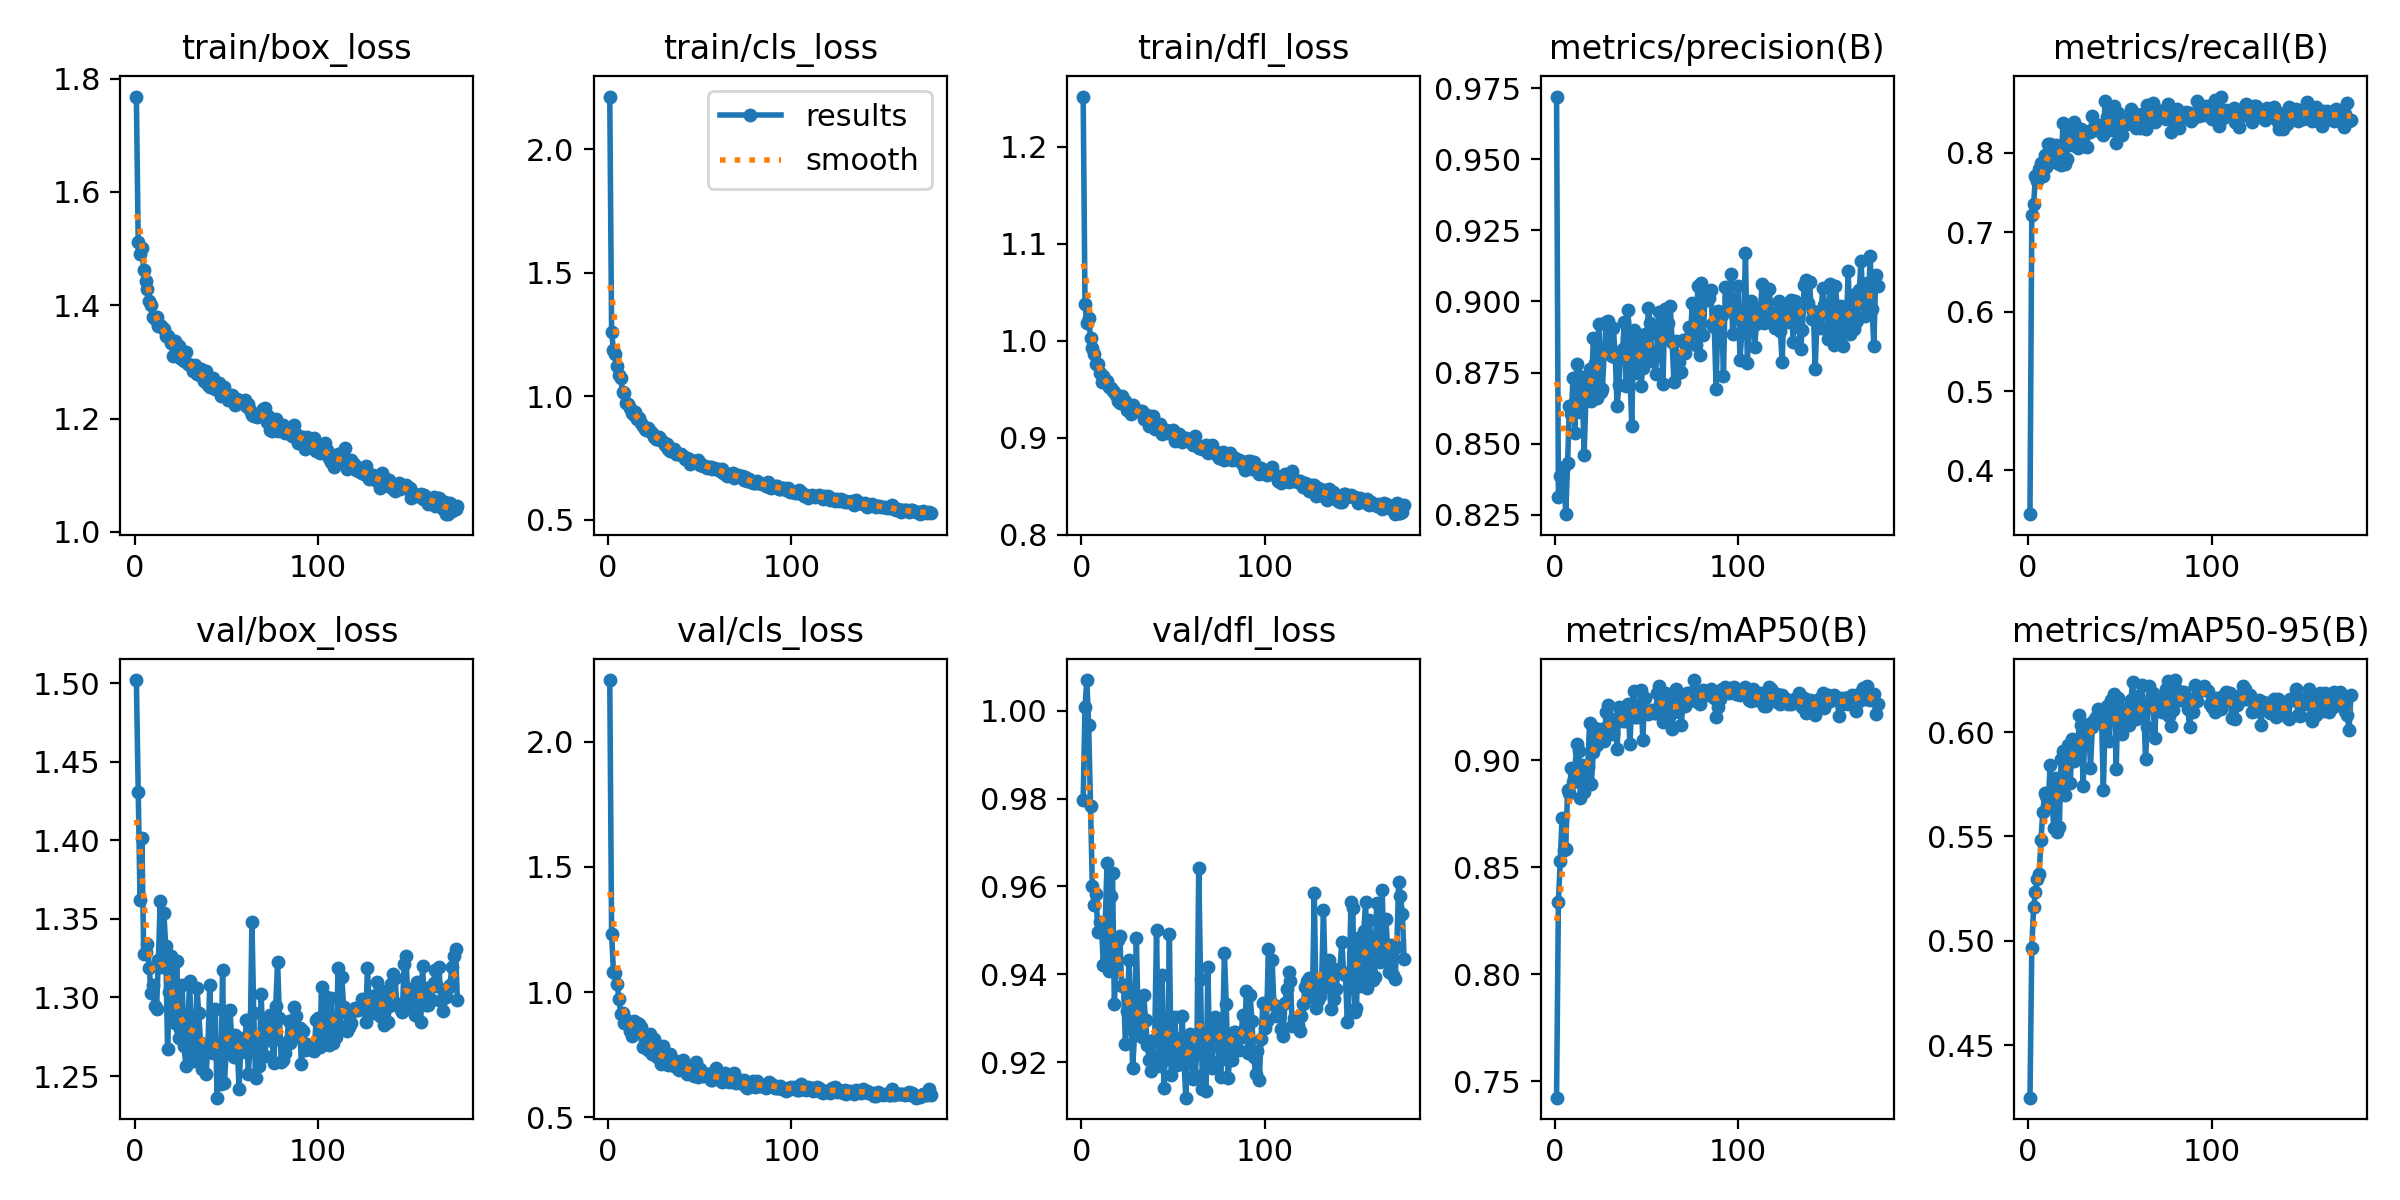

Data behind this chart, as committed beside it:
epoch, time, train/box_loss, train/cls_loss, train/dfl_loss, metrics/precision(B), metrics/recall(B), metrics/mAP50(B), metrics/mAP50-95(B), val/box_loss, val/cls_loss, val/dfl_loss, lr/pg0, lr/pg1, lr/pg2
1, 13.33, 1.768, 2.214, 1.252, 0.9721, 0.3448, 0.7423, 0.4249, 1.502, 2.246, 0.9796, 0.003093, 0.003093, 0.003093
2, 25.71, 1.511, 1.26, 1.038, 0.8312, 0.7219, 0.834, 0.4967, 1.431, 1.233, 1.001, 0.006223, 0.006223, 0.006223
3, 37.16, 1.49, 1.187, 1.018, 0.8384, 0.7351, 0.8527, 0.5163, 1.362, 1.082, 1.007, 0.009346, 0.009346, 0.009346
4, 48.64, 1.501, 1.17, 1.024, 0.8391, 0.7715, 0.8729, 0.5232, 1.402, 1.077, 0.9967, 0.00997, 0.00997, 0.00997
5, 59.93, 1.462, 1.121, 1.003, 0.8416, 0.7644, 0.8579, 0.5298, 1.328, 1.033, 0.9783, 0.00996, 0.00996, 0.00996
6, 71.22, 1.443, 1.085, 0.9928, 0.8252, 0.7799, 0.8587, 0.5322, 1.329, 0.9745, 0.96, 0.009951, 0.009951, 0.009951
7, 83.08, 1.429, 1.072, 0.986, 0.8431, 0.7875, 0.8861, 0.5481, 1.334, 0.9129, 0.9558, 0.009941, 0.009941, 0.009941
8, 95.42, 1.408, 1.019, 0.9757, 0.8631, 0.7704, 0.8847, 0.5619, 1.319, 0.9155, 0.9584, 0.009931, 0.009931, 0.009931
9, 106.9, 1.4, 1.014, 0.9755, 0.8605, 0.7972, 0.8963, 0.5706, 1.303, 0.8782, 0.9497, 0.009921, 0.009921, 0.009921
10, 118.2, 1.38, 0.9721, 0.9665, 0.8731, 0.7824, 0.8899, 0.5691, 1.308, 0.8885, 0.9518, 0.009911, 0.009911, 0.009911
11, 129.4, 1.376, 0.9692, 0.9576, 0.8536, 0.8113, 0.8959, 0.5671, 1.294, 0.886, 0.9509, 0.009901, 0.009901, 0.009901
12, 140.6, 1.38, 0.9538, 0.9639, 0.8781, 0.8118, 0.9074, 0.5841, 1.292, 0.8457, 0.9421, 0.009891, 0.009891, 0.009891
13, 151.8, 1.363, 0.932, 0.9586, 0.874, 0.8033, 0.9044, 0.5674, 1.324, 0.8242, 0.9515, 0.009881, 0.009881, 0.009881
14, 163, 1.364, 0.9219, 0.9584, 0.861, 0.7895, 0.8821, 0.5538, 1.361, 0.8835, 0.9653, 0.009871, 0.009871, 0.009871
15, 174.2, 1.361, 0.9356, 0.9528, 0.8704, 0.8103, 0.8977, 0.5778, 1.319, 0.839, 0.9407, 0.009862, 0.009862, 0.009862
16, 185.3, 1.358, 0.9087, 0.951, 0.846, 0.7877, 0.8852, 0.5523, 1.354, 0.8784, 0.9578, 0.009852, 0.009852, 0.009852
17, 196.5, 1.346, 0.9135, 0.9485, 0.8655, 0.7956, 0.8916, 0.5545, 1.333, 0.8737, 0.963, 0.009842, 0.009842, 0.009842
18, 207.5, 1.345, 0.89, 0.9473, 0.8721, 0.7849, 0.8967, 0.5869, 1.267, 0.8605, 0.9332, 0.009832, 0.009832, 0.009832
19, 218.8, 1.342, 0.8783, 0.9437, 0.8761, 0.8379, 0.9175, 0.5908, 1.304, 0.7804, 0.9432, 0.009822, 0.009822, 0.009822
20, 229.9, 1.333, 0.8677, 0.9377, 0.8651, 0.7863, 0.889, 0.5699, 1.327, 0.8069, 0.9478, 0.009812, 0.009812, 0.009812
21, 241.2, 1.311, 0.8626, 0.9361, 0.8872, 0.7923, 0.9037, 0.5862, 1.294, 0.8067, 0.9487, 0.009802, 0.009802, 0.009802
22, 252.3, 1.336, 0.8713, 0.9426, 0.8784, 0.8273, 0.915, 0.5938, 1.284, 0.767, 0.9374, 0.009792, 0.009792, 0.009792
23, 264.1, 1.324, 0.8581, 0.9392, 0.8659, 0.8269, 0.9069, 0.5758, 1.323, 0.8314, 0.9376, 0.009782, 0.009782, 0.009782
24, 276.2, 1.328, 0.8495, 0.9381, 0.8921, 0.81, 0.9109, 0.5968, 1.274, 0.7519, 0.9242, 0.009772, 0.009772, 0.009772
25, 287.3, 1.306, 0.8361, 0.9285, 0.8681, 0.8389, 0.9124, 0.5862, 1.28, 0.8146, 0.9317, 0.009763, 0.009763, 0.009763
26, 298.6, 1.305, 0.825, 0.9316, 0.8693, 0.8322, 0.9145, 0.5901, 1.308, 0.7476, 0.9432, 0.009753, 0.009753, 0.009753
27, 309.8, 1.302, 0.8282, 0.9248, 0.8821, 0.8065, 0.9089, 0.591, 1.269, 0.7404, 0.9314, 0.009743, 0.009743, 0.009743
28, 320.9, 1.318, 0.8343, 0.9337, 0.8926, 0.828, 0.9223, 0.6082, 1.256, 0.7438, 0.9188, 0.009733, 0.009733, 0.009733
29, 332.1, 1.296, 0.8237, 0.9296, 0.8932, 0.8305, 0.9258, 0.6032, 1.278, 0.7134, 0.9262, 0.009723, 0.009723, 0.009723
30, 343.1, 1.295, 0.8127, 0.9286, 0.8835, 0.8091, 0.9127, 0.5739, 1.31, 0.7861, 0.9482, 0.009713, 0.009713, 0.009713
31, 354, 1.295, 0.8042, 0.9273, 0.8807, 0.8267, 0.9188, 0.6035, 1.277, 0.7348, 0.9291, 0.009703, 0.009703, 0.009703
32, 365.1, 1.283, 0.8051, 0.9277, 0.8906, 0.8081, 0.9121, 0.6028, 1.259, 0.7309, 0.9312, 0.009693, 0.009693, 0.009693
33, 376.4, 1.295, 0.7879, 0.9277, 0.8806, 0.8282, 0.9191, 0.6038, 1.264, 0.7101, 0.9258, 0.009683, 0.009683, 0.009683
34, 387.5, 1.28, 0.7785, 0.9197, 0.8633, 0.8262, 0.9052, 0.583, 1.306, 0.7546, 0.9353, 0.009674, 0.009674, 0.009674
35, 398.6, 1.281, 0.7867, 0.9192, 0.8706, 0.846, 0.9248, 0.6026, 1.29, 0.7317, 0.9296, 0.009664, 0.009664, 0.009664
36, 411, 1.288, 0.7843, 0.9235, 0.8824, 0.8319, 0.9232, 0.6058, 1.271, 0.7054, 0.9239, 0.009654, 0.009654, 0.009654
37, 422.3, 1.273, 0.7664, 0.9125, 0.8834, 0.8283, 0.9184, 0.6073, 1.255, 0.7248, 0.9205, 0.009644, 0.009644, 0.009644
38, 433.4, 1.266, 0.7671, 0.9158, 0.8928, 0.8297, 0.9247, 0.6109, 1.268, 0.6943, 0.918, 0.009634, 0.009634, 0.009634
39, 444.7, 1.284, 0.7643, 0.9226, 0.8703, 0.8357, 0.9184, 0.6066, 1.251, 0.6895, 0.9251, 0.009624, 0.009624, 0.009624
40, 455.9, 1.259, 0.7658, 0.9093, 0.8972, 0.826, 0.9262, 0.6084, 1.269, 0.6957, 0.9249, 0.009614, 0.009614, 0.009614
41, 466.9, 1.255, 0.7585, 0.912, 0.8749, 0.8225, 0.9076, 0.5721, 1.308, 0.7307, 0.9501, 0.009604, 0.009604, 0.009604
42, 477.9, 1.26, 0.7453, 0.9113, 0.8561, 0.8658, 0.9264, 0.6069, 1.265, 0.7035, 0.9217, 0.009594, 0.009594, 0.009594
43, 489, 1.271, 0.7477, 0.9141, 0.8899, 0.8454, 0.9323, 0.6126, 1.265, 0.6721, 0.9191, 0.009585, 0.009585, 0.009585
44, 500.4, 1.253, 0.7445, 0.9041, 0.8747, 0.8333, 0.9201, 0.5959, 1.293, 0.6933, 0.9398, 0.009575, 0.009575, 0.009575
45, 511.4, 1.254, 0.7271, 0.9084, 0.8874, 0.8283, 0.9204, 0.6152, 1.236, 0.6888, 0.9142, 0.009565, 0.009565, 0.009565
46, 522.5, 1.263, 0.7337, 0.9082, 0.8877, 0.8442, 0.9243, 0.6118, 1.267, 0.6833, 0.9253, 0.009555, 0.009555, 0.009555
47, 533.8, 1.24, 0.7391, 0.9052, 0.8702, 0.8596, 0.9329, 0.6181, 1.245, 0.6671, 0.9206, 0.009545, 0.009545, 0.009545
48, 546, 1.254, 0.7381, 0.9075, 0.8768, 0.8128, 0.9096, 0.5821, 1.317, 0.7218, 0.9491, 0.009535, 0.009535, 0.009535
49, 557.3, 1.255, 0.7405, 0.9051, 0.8887, 0.8502, 0.9291, 0.6164, 1.246, 0.6605, 0.9171, 0.009525, 0.009525, 0.009525
50, 568.4, 1.244, 0.7216, 0.9081, 0.8798, 0.8406, 0.9218, 0.6081, 1.266, 0.6927, 0.9211, 0.009515, 0.009515, 0.009515
51, 579.8, 1.233, 0.7246, 0.8969, 0.8975, 0.8232, 0.9218, 0.599, 1.292, 0.6857, 0.9303, 0.009505, 0.009505, 0.009505
52, 591, 1.238, 0.7172, 0.9005, 0.8924, 0.8379, 0.9229, 0.6065, 1.292, 0.6664, 0.9194, 0.009495, 0.009495, 0.009495
53, 602.5, 1.242, 0.7188, 0.9038, 0.879, 0.8414, 0.9235, 0.6093, 1.274, 0.6707, 0.9252, 0.009486, 0.009486, 0.009486
54, 613.7, 1.229, 0.7086, 0.9001, 0.8801, 0.8368, 0.9223, 0.6115, 1.262, 0.6736, 0.9215, 0.009476, 0.009476, 0.009476
55, 624.7, 1.225, 0.7134, 0.8961, 0.8744, 0.8439, 0.9221, 0.6032, 1.276, 0.6751, 0.9305, 0.009466, 0.009466, 0.009466
56, 635.8, 1.235, 0.7149, 0.9001, 0.8885, 0.8554, 0.9312, 0.6152, 1.268, 0.6488, 0.9197, 0.009456, 0.009456, 0.009456
57, 646.9, 1.232, 0.704, 0.8996, 0.8961, 0.852, 0.9348, 0.6241, 1.242, 0.6488, 0.9119, 0.009446, 0.009446, 0.009446
58, 658, 1.229, 0.7076, 0.8978, 0.8863, 0.8457, 0.9292, 0.6101, 1.272, 0.6553, 0.9234, 0.009436, 0.009436, 0.009436
59, 669, 1.23, 0.7061, 0.8955, 0.8709, 0.8315, 0.9179, 0.6061, 1.274, 0.6961, 0.9264, 0.009426, 0.009426, 0.009426
60, 680, 1.233, 0.7069, 0.8958, 0.8973, 0.8485, 0.9313, 0.6173, 1.265, 0.658, 0.9221, 0.009416, 0.009416, 0.009416
... 116 more rows
